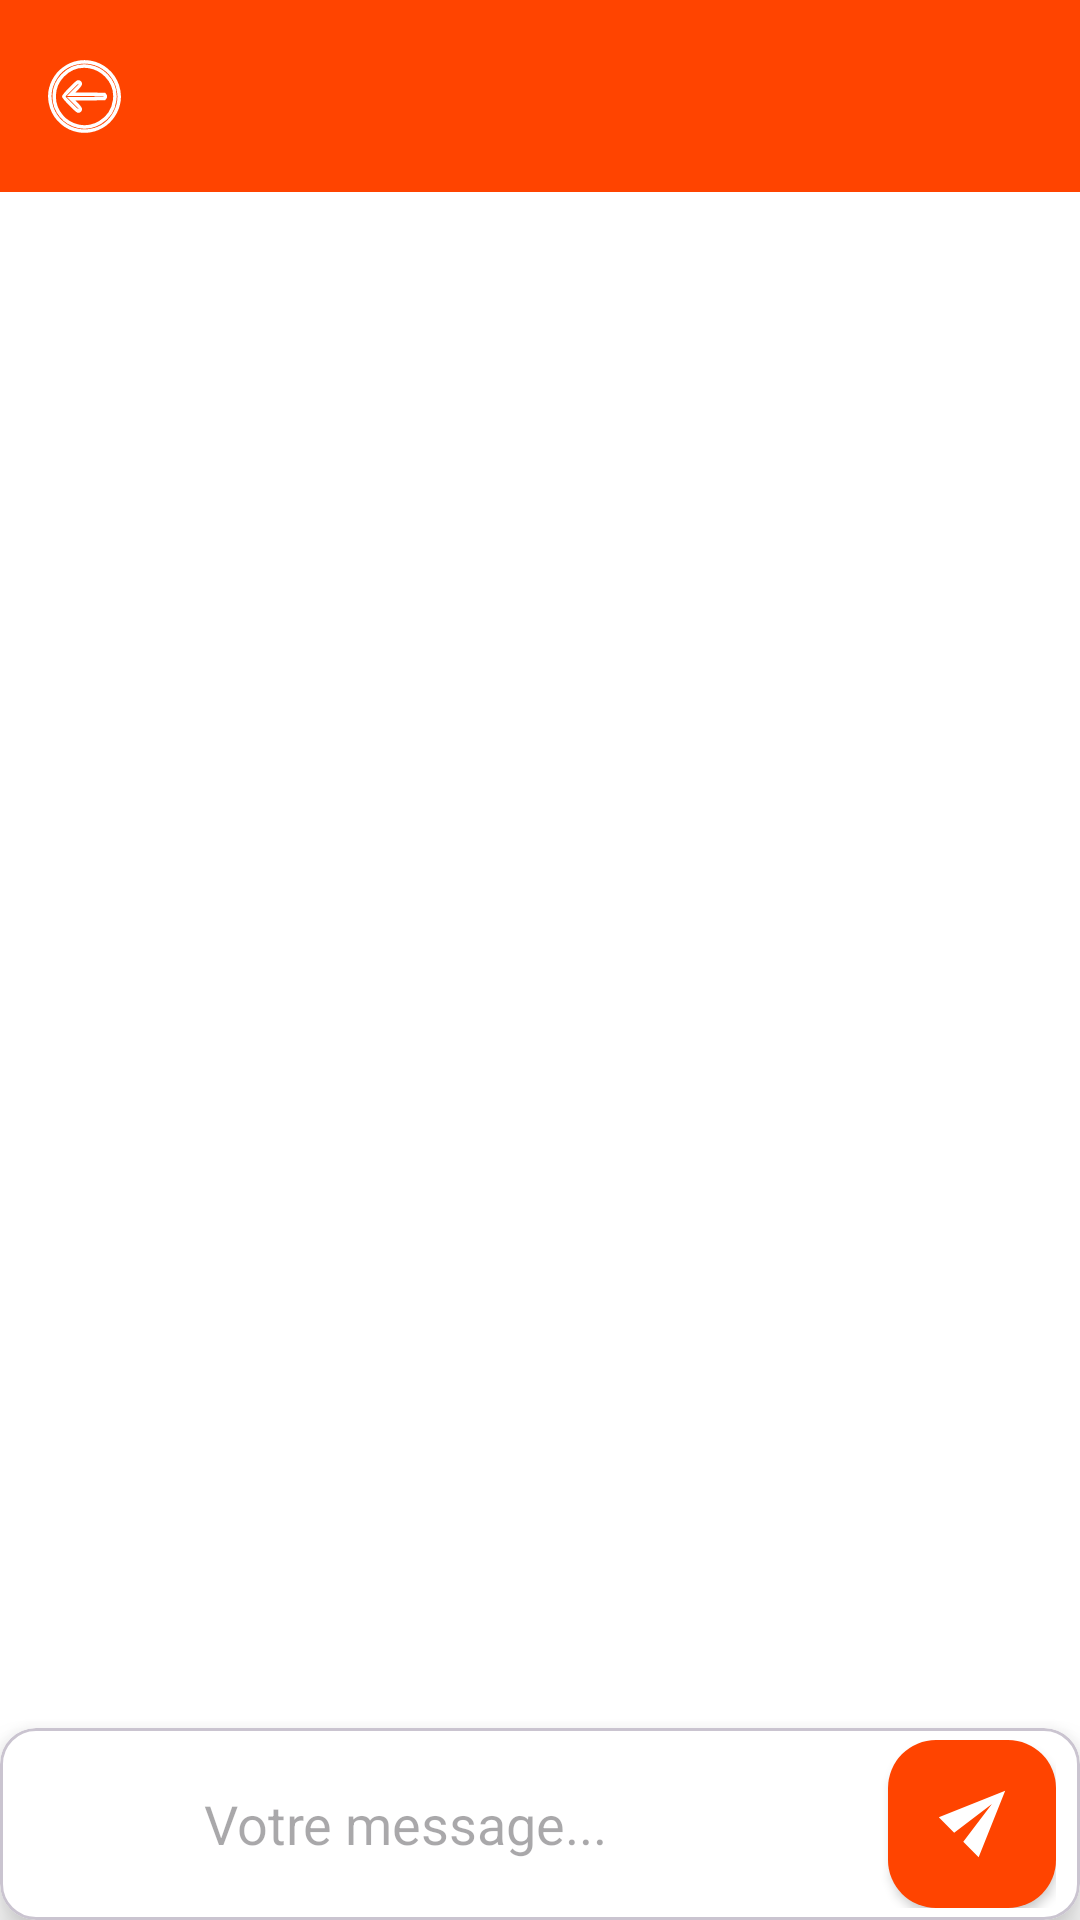

Produce the Android XML layout that renders to this screen, including the resource entries it uses.
<!-- AndroidManifest.xml: application theme Theme.MbuntuMobile -->
<!-- res/layout/activity_chat.xml -->
<?xml version="1.0" encoding="utf-8"?>
<androidx.constraintlayout.widget.ConstraintLayout
    xmlns:android="http://schemas.android.com/apk/res/android"
    xmlns:app="http://schemas.android.com/apk/res-auto"
    xmlns:tools="http://schemas.android.com/tools"
    android:layout_width="match_parent"
    android:layout_height="match_parent"
    android:background="@color/mbuntu_white"
    tools:context=".ChatActivity">

    
    <com.google.android.material.appbar.MaterialToolbar
        android:id="@+id/toolbarChat"
        android:layout_width="match_parent"
        android:layout_height="?attr/actionBarSize"
        android:background="@color/mbuntu_primary"
        app:titleTextColor="@color/mbuntu_white"
        app:subtitleTextColor="@color/mbuntu_white"
        app:navigationIcon="@drawable/ic_arrow_back"
        app:navigationIconTint="@color/mbuntu_white"
        app:layout_constraintTop_toTopOf="parent"
        tools:title="Nom de la Conversation"
        tools:subtitle="En ligne" />

    
    <androidx.recyclerview.widget.RecyclerView
        android:id="@+id/recyclerViewMessages"
        android:layout_width="0dp"
        android:layout_height="0dp"
        android:clipToPadding="false"
        android:paddingVertical="8dp"
        app:stackFromEnd="true"
        app:layoutManager="androidx.recyclerview.widget.LinearLayoutManager"
        app:layout_constraintTop_toBottomOf="@id/toolbarChat"
        app:layout_constraintBottom_toTopOf="@+id/cardViewInput"
        app:layout_constraintStart_toStartOf="parent"
        app:layout_constraintEnd_toEndOf="parent"
        tools:listitem="@layout/item_message_sent" />

    
    <com.google.android.material.card.MaterialCardView
        android:id="@+id/cardViewInput"
        android:layout_width="0dp"
        android:layout_height="wrap_content"
        app:cardBackgroundColor="@color/mbuntu_white"
        app:cardElevation="8dp"
        app:layout_constraintBottom_toBottomOf="parent"
        app:layout_constraintStart_toStartOf="parent"
        app:layout_constraintEnd_toEndOf="parent">

        <LinearLayout
            android:layout_width="match_parent"
            android:layout_height="wrap_content"
            android:orientation="horizontal"
            android:gravity="center_vertical"
            android:paddingHorizontal="8dp"
            android:paddingVertical="4dp">

            
            <ImageButton
                android:id="@+id/buttonAttach"
                android:layout_width="48dp"
                android:layout_height="48dp"
                android:background="?attr/selectableItemBackgroundBorderless"
                android:src="@drawable/ic_attach_file_48px"
                app:tint="@color/mbuntu_secondary" />

            
            <EditText
                android:id="@+id/editTextMessage"
                android:layout_width="0dp"
                android:layout_height="wrap_content"
                android:layout_weight="1"
                android:background="@android:color/transparent"
                android:hint="Votre message..."
                android:inputType="textMultiLine|textCapSentences"
                android:maxLines="5"
                android:paddingHorizontal="12dp"
                android:textColor="@color/mbuntu_text_primary" />

            
            <com.google.android.material.floatingactionbutton.FloatingActionButton
                android:id="@+id/buttonSend"
                android:layout_width="wrap_content"
                android:layout_height="wrap_content"
                android:src="@drawable/ic_send"
                app:backgroundTint="@color/mbuntu_primary"
                app:tint="@color/mbuntu_white"
                app:elevation="2dp"
                app:fabSize="mini" />

        </LinearLayout>
    </com.google.android.material.card.MaterialCardView>

</androidx.constraintlayout.widget.ConstraintLayout>
<!-- res/layout/item_message_sent.xml (included above) -->
<?xml version="1.0" encoding="utf-8"?>
<androidx.constraintlayout.widget.ConstraintLayout
    xmlns:android="http://schemas.android.com/apk/res/android"
    xmlns:app="http://schemas.android.com/apk/res-auto"
    xmlns:tools="http://schemas.android.com/tools"
    android:layout_width="match_parent"
    android:layout_height="wrap_content"
    android:paddingVertical="4dp"
    android:paddingHorizontal="8dp">

    
    <TextView
        android:id="@+id/textViewMessageContent"
        android:layout_width="wrap_content"
        android:layout_height="wrap_content"
        android:background="@drawable/background_message_sent"
        android:paddingHorizontal="16dp"
        android:paddingVertical="12dp"
        android:textColor="@color/mbuntu_white"
        android:maxWidth="280dp"
        app:layout_constraintEnd_toEndOf="parent"
        app:layout_constraintTop_toTopOf="parent"
        tools:text="Ceci est un exemple de message envoyé qui peut être assez long pour prendre plusieurs lignes." />

    
    <ImageView
        android:id="@+id/imageViewStatus"
        android:layout_width="16dp"
        android:layout_height="16dp"
        android:layout_marginEnd="4dp"
        app:layout_constraintBottom_toBottomOf="@+id/textViewMessageTimestamp"
        app:layout_constraintEnd_toStartOf="@+id/textViewMessageTimestamp"
        app:layout_constraintTop_toTopOf="@+id/textViewMessageTimestamp"
        tools:src="@drawable/ic_status_sending" />

    
    <TextView
        android:id="@+id/textViewMessageTimestamp"
        android:layout_width="wrap_content"
        android:layout_height="wrap_content"
        android:layout_marginTop="4dp"
        android:textSize="10sp"
        android:textColor="@color/mbuntu_text_secondary"
        app:layout_constraintEnd_toEndOf="@+id/textViewMessageContent"
        app:layout_constraintTop_toBottomOf="@+id/textViewMessageContent"
        tools:text="14:32" />

</androidx.constraintlayout.widget.ConstraintLayout>
<!-- resources referenced by this layout -->
<resources>
  <color name="mbuntu_primary">#FF4400</color>
  <color name="mbuntu_secondary">#282828</color>
  <color name="mbuntu_text_primary">#282828</color>
  <color name="mbuntu_text_secondary">#757575</color>
  <color name="mbuntu_white">#FFFFFF</color>
  <!-- drawable background_message_sent (drawable) -->
  <?xml version="1.0" encoding="utf-8"?>
  <shape xmlns:android="http://schemas.android.com/apk/res/android"
      android:shape="rectangle">
  
      
      <solid android:color="@color/mbuntu_primary" />
  
      
      
      <corners
          android:topLeftRadius="16dp"
          android:topRightRadius="16dp"
          android:bottomLeftRadius="16dp"
          android:bottomRightRadius="4dp" />
  </shape>
  <!-- drawable ic_arrow_back (drawable) -->
  <vector xmlns:android="http://schemas.android.com/apk/res/android"
      android:width="25dp"
      android:height="25dp"
      android:viewportWidth="256"
      android:viewportHeight="256">
    <path
        android:fillColor="#FF000000"
        android:pathData="M106.8,11.7C71.4,18 39.7,41.6 23,73.9C8.7,101.8 6,135.5 15.9,165.1c13.7,41 49.5,71.9 91.8,79.2c10.8,1.9 29.7,1.9 40.5,0c36,-6.2 67.8,-29.6 84.7,-62.3c14.3,-27.8 17.1,-61.6 7.2,-91.2c-13.7,-41 -49.5,-71.9 -91.8,-79.2C137.7,9.7 117.2,9.8 106.8,11.7zM145.1,25.8c22.3,3.9 40.7,13.6 57,30.1c47,47.7 36.7,126.3 -21.1,161.1c-8.6,5.2 -21.1,10.2 -31.4,12.5c-9.5,2.2 -33.5,2.2 -43,0c-22.3,-5.1 -43.4,-17.7 -57.4,-34.5C14.4,153.7 16.4,94.1 54,55.8C78.2,31.1 111.7,20 145.1,25.8z"
        android:strokeWidth="12"
        android:fillAlpha="0"
        android:strokeColor="#000000"/>
    <path
        android:fillColor="#FF000000"
        android:pathData="M80.7,101.4C59.2,122.9 57.3,125 57.3,128c0,3 1.9,5.1 23.4,26.6c25.1,25.1 25.6,25.5 30.7,21.4c1.8,-1.4 2.5,-2.7 2.5,-5.4c0,-3.1 -1.2,-4.6 -15.7,-19.2l-15.7,-15.8l56.4,-0.2l56.4,-0.3l1.8,-2.3c2.3,-2.8 2.3,-6.8 0,-9.6l-1.8,-2.3l-56.4,-0.3l-56.4,-0.2l15.7,-15.8c14.5,-14.6 15.7,-16.1 15.7,-19.2c0,-2.6 -0.7,-4 -2.5,-5.4C106.2,75.9 105.7,76.3 80.7,101.4z"
        android:strokeWidth="12"
        android:fillAlpha="0"
        android:strokeColor="#000000"/>
  </vector>
  <!-- drawable ic_send (drawable) -->
  <vector xmlns:android="http://schemas.android.com/apk/res/android"
      android:width="256dp"
      android:height="256dp"
      android:viewportWidth="256"
      android:viewportHeight="256">
    <path
        android:pathData="M151.6,246L246,10L10,104.4L64.6,159L198.8,57.2L97,191.4L151.6,246z"
        android:fillColor="#000000"/>
  </vector>
  <style name="Theme.MbuntuMobile" parent="Base.Theme.MbuntuMobile" />
  <style name="Base.Theme.MbuntuMobile" parent="Theme.Material3.DayNight.NoActionBar">
          
          
      </style>
</resources>
